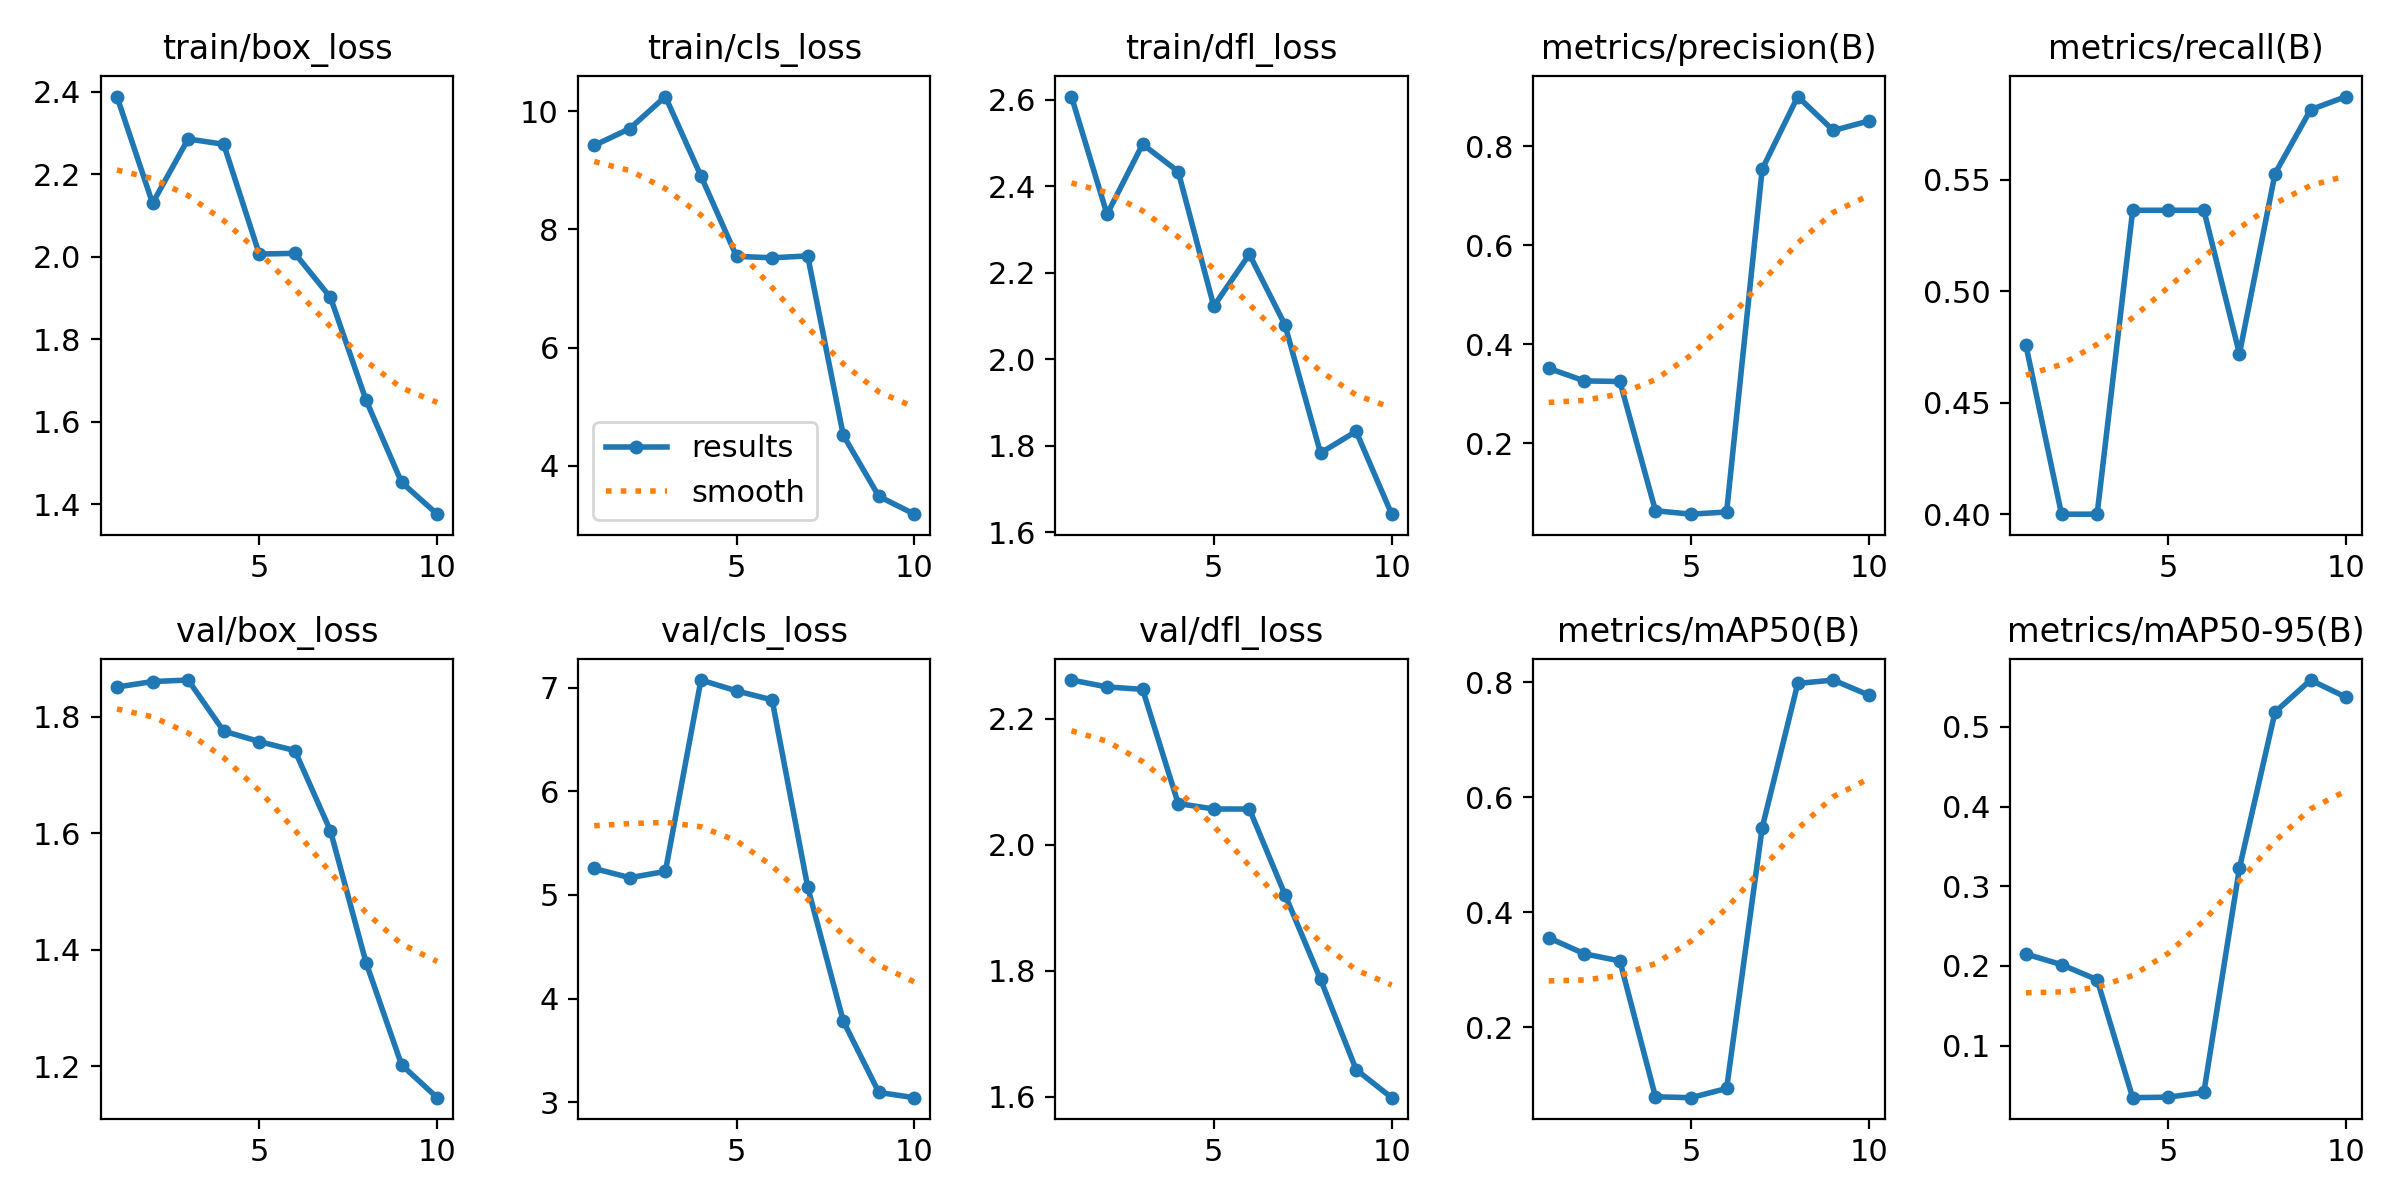

Values plotted in this chart, from the file beside it:
epoch, train/box_loss, train/cls_loss, train/dfl_loss, metrics/precision(B), metrics/recall(B), metrics/mAP50(B), metrics/mAP50-95(B), val/box_loss, val/cls_loss, val/dfl_loss, lr/pg0, lr/pg1, lr/pg2
1, 2.388, 9.419, 2.607, 0.3514, 0.4757, 0.3554, 0.2149, 1.851, 5.254, 2.261, 1.667e-05, 1.667e-05, 1.667e-05
2, 2.13, 9.704, 2.335, 0.3259, 0.4, 0.3275, 0.2016, 1.861, 5.165, 2.25, 4.5059e-05, 4.5059e-05, 4.5059e-05
3, 2.286, 10.25, 2.497, 0.3247, 0.4, 0.315, 0.1826, 1.863, 5.226, 2.246, 6.6847e-05, 6.6847e-05, 6.6847e-05
4, 2.273, 8.902, 2.434, 0.06386, 0.5364, 0.07858, 0.03458, 1.776, 7.072, 2.065, 8.2033e-05, 8.2033e-05, 8.2033e-05
5, 2.007, 7.543, 2.123, 0.05691, 0.5364, 0.07706, 0.03523, 1.758, 6.968, 2.057, 9.0618e-05, 9.0618e-05, 9.0618e-05
6, 2.008, 7.519, 2.243, 0.06136, 0.5364, 0.09305, 0.04127, 1.742, 6.88, 2.057, 9.2602e-05, 9.2602e-05, 9.2602e-05
7, 1.902, 7.55, 2.079, 0.7533, 0.4719, 0.547, 0.3227, 1.604, 5.075, 1.921, 8.7984e-05, 8.7984e-05, 8.7984e-05
8, 1.653, 4.519, 1.783, 0.8999, 0.5528, 0.798, 0.5185, 1.378, 3.782, 1.786, 7.6765e-05, 7.6765e-05, 7.6765e-05
9, 1.453, 3.484, 1.833, 0.8314, 0.5815, 0.8039, 0.5588, 1.202, 3.094, 1.643, 5.8945e-05, 5.8945e-05, 5.8945e-05
10, 1.376, 3.183, 1.642, 0.8507, 0.5874, 0.7775, 0.5371, 1.146, 3.043, 1.599, 3.4524e-05, 3.4524e-05, 3.4524e-05
